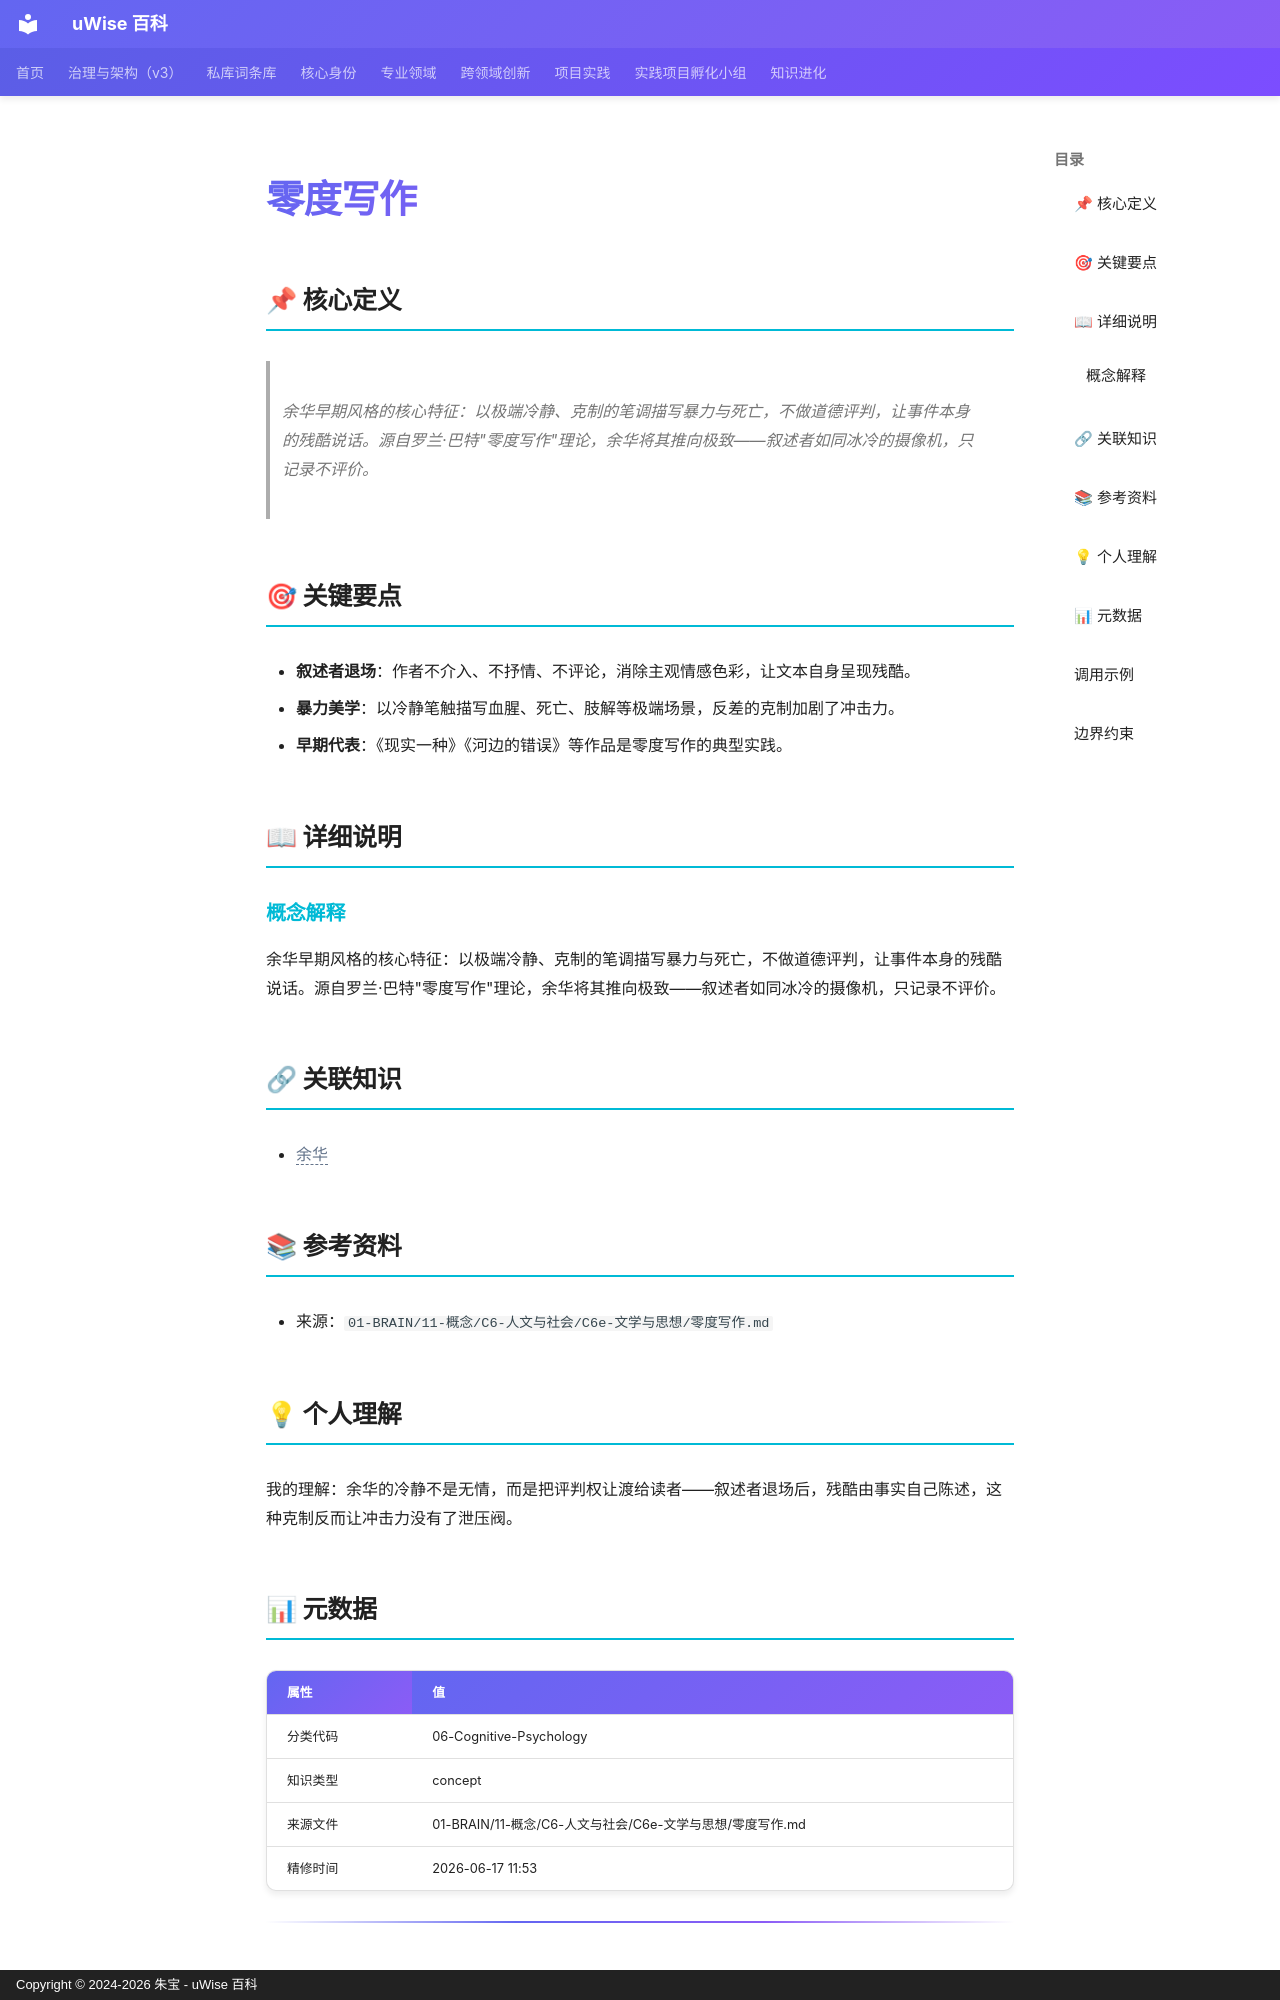

repository: zhubao315/uWise · page: vault-encyclopedia/md-434aea5a/index.html · generator: mkdocs · copyright: Copyright © 2024-2026 朱宝 - uWise 百科

---
title: "零度写作"
description: "余华早期风格的核心特征：以极端冷静、克制的笔调描写暴力与死亡，不做道德评判，让事件本身的残酷说话。源自罗兰·巴特\"零度写作\"理论，余华将其推向极致——叙述者如同冰冷的摄像机，只记录不评价。"
---

# 零度写作

## 📌 核心定义

> 余华早期风格的核心特征：以极端冷静、克制的笔调描写暴力与死亡，不做道德评判，让事件本身的残酷说话。源自罗兰·巴特"零度写作"理论，余华将其推向极致——叙述者如同冰冷的摄像机，只记录不评价。

## 🎯 关键要点

- **叙述者退场**：作者不介入、不抒情、不评论，消除主观情感色彩，让文本自身呈现残酷。
- **暴力美学**：以冷静笔触描写血腥、死亡、肢解等极端场景，反差的克制加剧了冲击力。
- **早期代表**：《现实一种》《河边的错误》等作品是零度写作的典型实践。

## 📖 详细说明

### 概念解释
余华早期风格的核心特征：以极端冷静、克制的笔调描写暴力与死亡，不做道德评判，让事件本身的残酷说话。源自罗兰·巴特"零度写作"理论，余华将其推向极致——叙述者如同冰冷的摄像机，只记录不评价。


## 🔗 关联知识

- <span class="uw-unresolved" data-target="余华" title="未解析的双链目标：余华">余华</span>

## 📚 参考资料

- 来源：`01-BRAIN/11-概念/C6-人文与社会/C6e-文学与思想/零度写作.md`

## 💡 个人理解

我的理解：余华的冷静不是无情，而是把评判权让渡给读者——叙述者退场后，残酷由事实自己陈述，这种克制反而让冲击力没有了泄压阀。

## 📊 元数据

| 属性 | 值 |
|------|-----|
| 分类代码 | 06-Cognitive-Psychology |
| 知识类型 | concept |
| 来源文件 | 01-BRAIN/11-概念/C6-人文与社会/C6e-文学与思想/零度写作.md |
| 精修时间 | 2026-06-17 11:53 |

---
